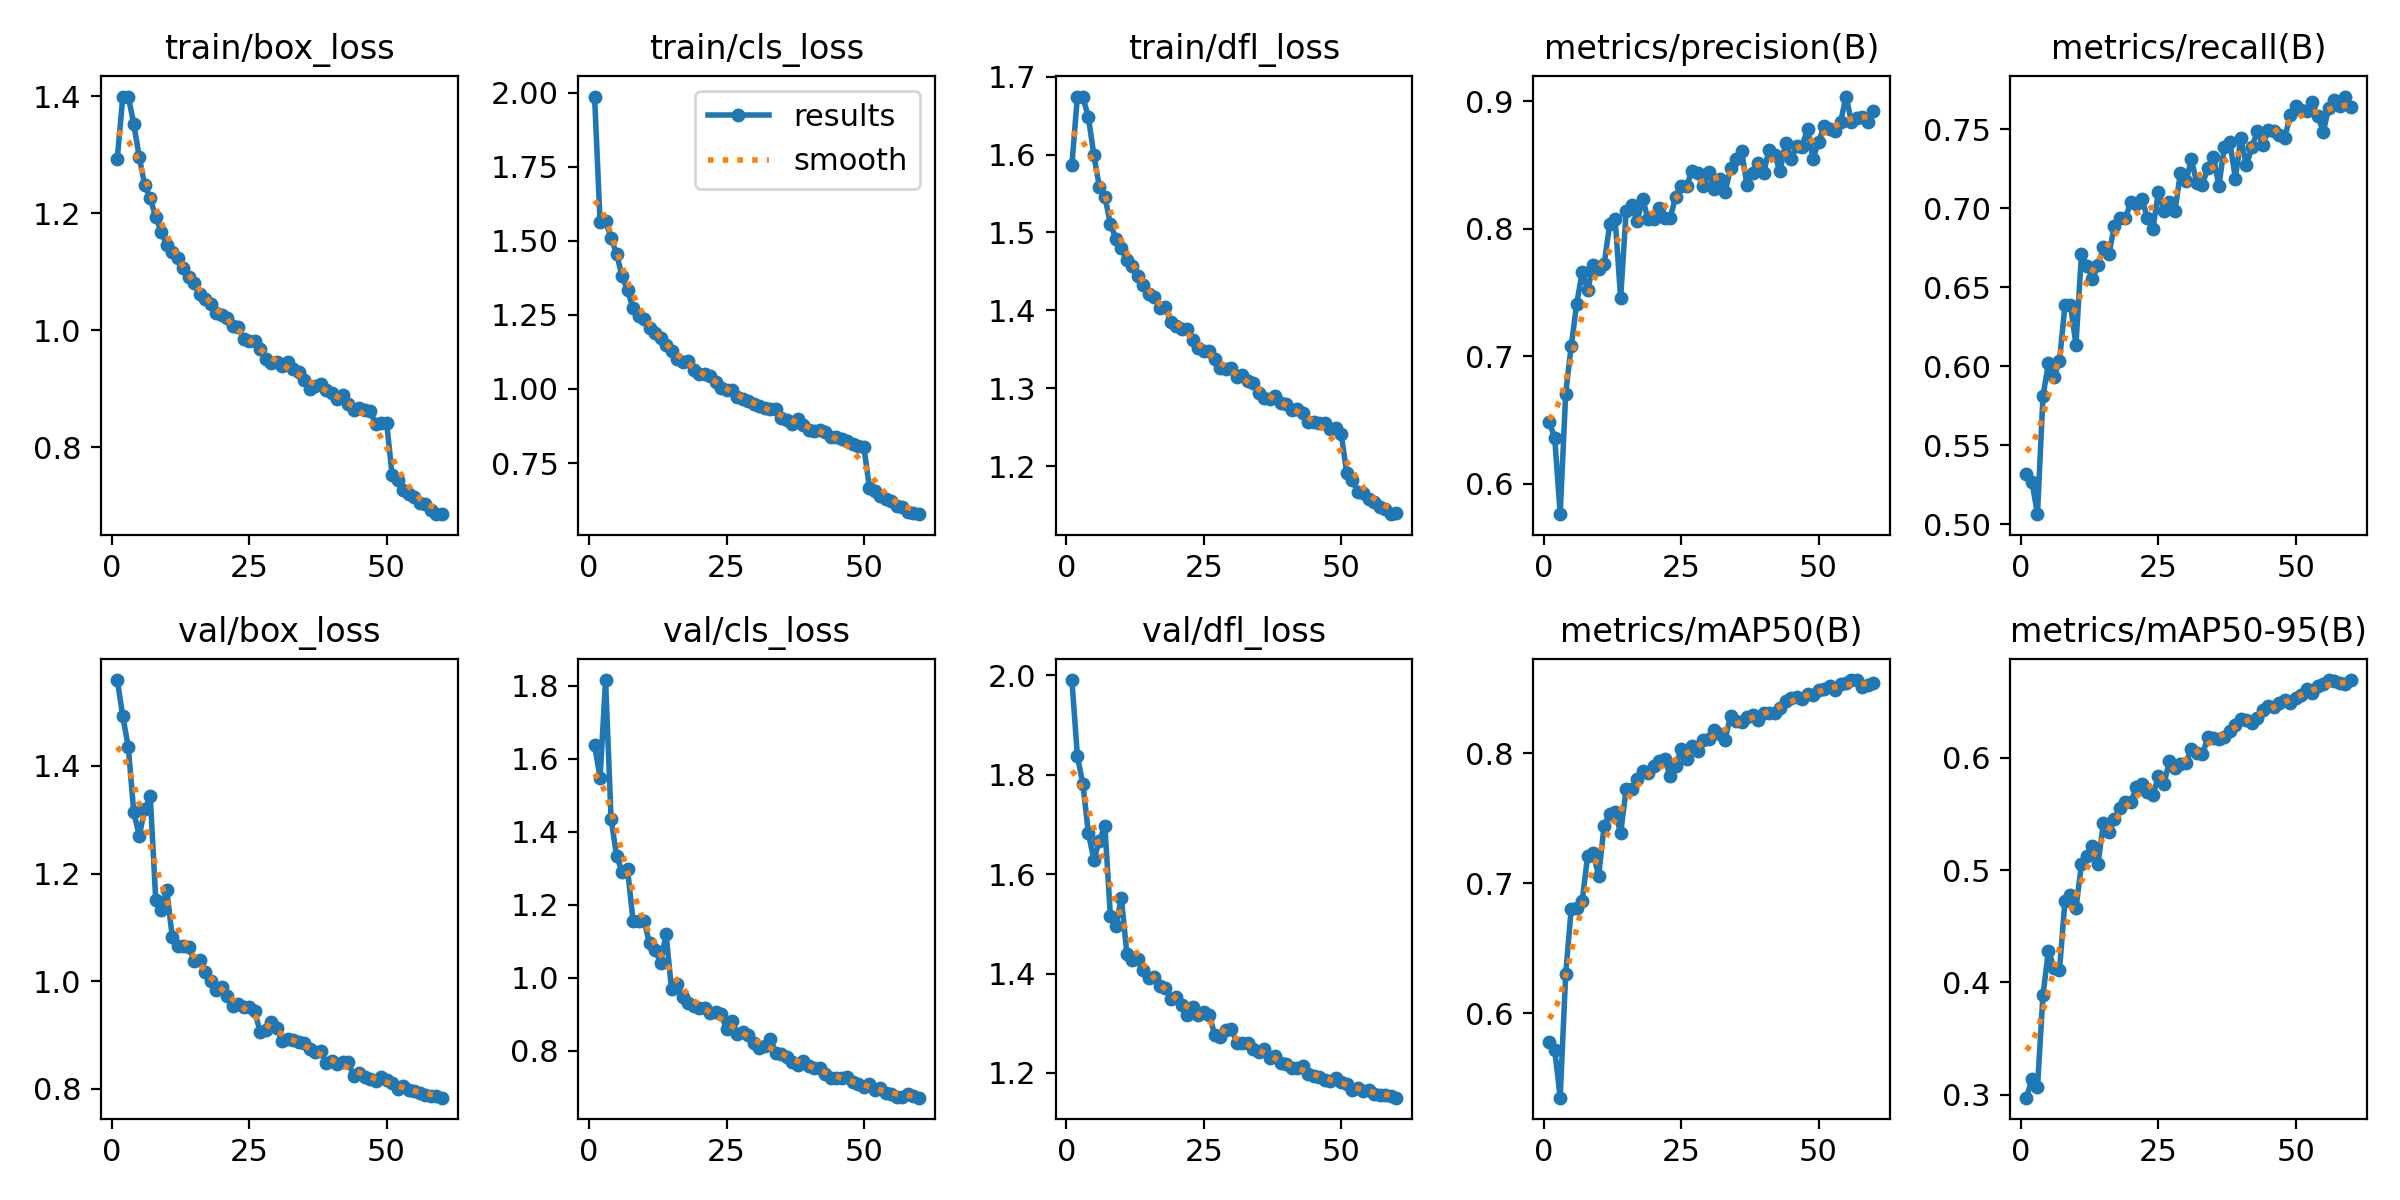

Values plotted in this chart, from the file beside it:
epoch, time, train/box_loss, train/cls_loss, train/dfl_loss, metrics/precision(B), metrics/recall(B), metrics/mAP50(B), metrics/mAP50-95(B), val/box_loss, val/cls_loss, val/dfl_loss, lr/pg0, lr/pg1, lr/pg2
1, 88.55, 1.293, 1.987, 1.587, 0.6485, 0.5315, 0.5783, 0.2973, 1.56, 1.637, 1.991, 0.0006657, 0.0006657, 0.0006657
2, 173.4, 1.398, 1.564, 1.674, 0.6364, 0.5266, 0.5722, 0.3142, 1.492, 1.549, 1.838, 0.00131, 0.00131, 0.00131
3, 259, 1.399, 1.568, 1.674, 0.5763, 0.5062, 0.5353, 0.3064, 1.435, 1.816, 1.781, 0.001933, 0.001933, 0.001933
4, 347, 1.352, 1.509, 1.648, 0.6708, 0.581, 0.63, 0.3888, 1.313, 1.436, 1.683, 0.001901, 0.001901, 0.001901
5, 433.6, 1.296, 1.456, 1.599, 0.7078, 0.6017, 0.6801, 0.4284, 1.27, 1.333, 1.629, 0.001868, 0.001868, 0.001868
6, 519.9, 1.247, 1.38, 1.559, 0.7409, 0.5931, 0.6807, 0.4132, 1.32, 1.29, 1.667, 0.001835, 0.001835, 0.001835
7, 606.6, 1.225, 1.333, 1.546, 0.7662, 0.6031, 0.6864, 0.4106, 1.343, 1.297, 1.698, 0.001802, 0.001802, 0.001802
8, 693.2, 1.193, 1.272, 1.511, 0.7521, 0.6384, 0.7211, 0.4726, 1.151, 1.155, 1.516, 0.001769, 0.001769, 0.001769
9, 780.2, 1.168, 1.247, 1.492, 0.7713, 0.6388, 0.7231, 0.4778, 1.132, 1.156, 1.496, 0.001736, 0.001736, 0.001736
10, 867.2, 1.146, 1.235, 1.48, 0.7682, 0.6135, 0.7058, 0.466, 1.169, 1.156, 1.552, 0.001703, 0.001703, 0.001703
11, 954.4, 1.133, 1.207, 1.464, 0.7722, 0.6709, 0.7443, 0.5052, 1.082, 1.094, 1.439, 0.00167, 0.00167, 0.00167
12, 1042, 1.123, 1.187, 1.457, 0.8034, 0.6633, 0.7533, 0.5124, 1.066, 1.076, 1.426, 0.001637, 0.001637, 0.001637
13, 1129, 1.107, 1.171, 1.444, 0.8079, 0.655, 0.7547, 0.5217, 1.065, 1.04, 1.429, 0.001604, 0.001604, 0.001604
14, 1217, 1.091, 1.148, 1.433, 0.7454, 0.6637, 0.7384, 0.5053, 1.063, 1.12, 1.407, 0.001571, 0.001571, 0.001571
15, 1303, 1.08, 1.127, 1.421, 0.8137, 0.6751, 0.7722, 0.542, 1.038, 0.9678, 1.391, 0.001538, 0.001538, 0.001538
16, 1390, 1.061, 1.102, 1.417, 0.8188, 0.6708, 0.7724, 0.5343, 1.039, 0.9826, 1.394, 0.001505, 0.001505, 0.001505
17, 1477, 1.054, 1.091, 1.403, 0.8059, 0.6889, 0.7797, 0.5453, 1.017, 0.9466, 1.376, 0.001472, 0.001472, 0.001472
18, 1564, 1.044, 1.095, 1.404, 0.8237, 0.6934, 0.786, 0.5552, 1.001, 0.9314, 1.371, 0.001439, 0.001439, 0.001439
19, 1651, 1.029, 1.062, 1.385, 0.8074, 0.6934, 0.7844, 0.5605, 0.9829, 0.9231, 1.348, 0.001406, 0.001406, 0.001406
20, 1739, 1.027, 1.051, 1.38, 0.8077, 0.7042, 0.7898, 0.5608, 0.9891, 0.9169, 1.353, 0.001373, 0.001373, 0.001373
21, 1826, 1.021, 1.051, 1.376, 0.8166, 0.7026, 0.7936, 0.5742, 0.9721, 0.9172, 1.336, 0.00134, 0.00134, 0.00134
22, 1913, 1.007, 1.045, 1.377, 0.8086, 0.706, 0.7958, 0.5766, 0.9534, 0.9021, 1.317, 0.001307, 0.001307, 0.001307
23, 2000, 1.006, 1.025, 1.363, 0.8086, 0.6934, 0.7826, 0.5697, 0.9566, 0.9046, 1.332, 0.001274, 0.001274, 0.001274
24, 2087, 0.9849, 1.003, 1.352, 0.8247, 0.6868, 0.7898, 0.5667, 0.9515, 0.8989, 1.317, 0.001241, 0.001241, 0.001241
25, 2174, 0.9819, 0.9981, 1.347, 0.8339, 0.7104, 0.8029, 0.5837, 0.9515, 0.8594, 1.322, 0.001208, 0.001208, 0.001208
26, 2262, 0.9809, 0.9954, 1.348, 0.8336, 0.6984, 0.7953, 0.5767, 0.9436, 0.8818, 1.317, 0.001175, 0.001175, 0.001175
27, 2349, 0.9672, 0.9735, 1.338, 0.8456, 0.7042, 0.8052, 0.5971, 0.9057, 0.8445, 1.275, 0.001142, 0.001142, 0.001142
28, 2440, 0.9514, 0.9654, 1.327, 0.8436, 0.6979, 0.8016, 0.5912, 0.9093, 0.8505, 1.272, 0.001109, 0.001109, 0.001109
29, 2526, 0.9434, 0.9576, 1.325, 0.8332, 0.7221, 0.8099, 0.5942, 0.9231, 0.8432, 1.287, 0.001076, 0.001076, 0.001076
30, 2613, 0.946, 0.9484, 1.326, 0.8448, 0.717, 0.8105, 0.5955, 0.9136, 0.8204, 1.288, 0.001043, 0.001043, 0.001043
31, 2700, 0.9382, 0.9428, 1.314, 0.8312, 0.7308, 0.818, 0.6083, 0.8882, 0.8076, 1.261, 0.00101, 0.00101, 0.00101
32, 2790, 0.9462, 0.9371, 1.316, 0.8393, 0.7156, 0.8149, 0.6041, 0.8932, 0.8125, 1.259, 0.000977, 0.000977, 0.000977
33, 2876, 0.934, 0.9325, 1.31, 0.829, 0.7149, 0.8103, 0.6031, 0.8906, 0.8308, 1.259, 0.000944, 0.000944, 0.000944
34, 2963, 0.9282, 0.9311, 1.307, 0.8474, 0.7256, 0.8285, 0.6183, 0.8872, 0.7941, 1.249, 0.000911, 0.000911, 0.000911
35, 3052, 0.9155, 0.9025, 1.293, 0.8546, 0.7325, 0.8244, 0.6179, 0.8851, 0.7901, 1.241, 0.000878, 0.000878, 0.000878
36, 3139, 0.8997, 0.8942, 1.287, 0.861, 0.7142, 0.8235, 0.6172, 0.8739, 0.7834, 1.248, 0.000845, 0.000845, 0.000845
37, 3228, 0.9049, 0.8832, 1.286, 0.834, 0.7388, 0.8274, 0.619, 0.869, 0.7685, 1.23, 0.000812, 0.000812, 0.000812
38, 3315, 0.9074, 0.8973, 1.29, 0.8439, 0.7419, 0.8288, 0.6244, 0.8698, 0.7612, 1.233, 0.000779, 0.000779, 0.000779
39, 3402, 0.8985, 0.8777, 1.281, 0.8519, 0.7187, 0.8254, 0.6294, 0.847, 0.7707, 1.221, 0.000746, 0.000746, 0.000746
40, 3488, 0.8932, 0.8631, 1.28, 0.8435, 0.7443, 0.831, 0.6343, 0.8507, 0.758, 1.217, 0.000713, 0.000713, 0.000713
41, 3578, 0.8831, 0.8577, 1.272, 0.8621, 0.7271, 0.8305, 0.6336, 0.8468, 0.7535, 1.211, 0.00068, 0.00068, 0.00068
42, 3665, 0.8889, 0.8614, 1.273, 0.8581, 0.7385, 0.8306, 0.6312, 0.8494, 0.7524, 1.209, 0.000647, 0.000647, 0.000647
43, 3752, 0.8734, 0.8535, 1.269, 0.8453, 0.7487, 0.8346, 0.6355, 0.8493, 0.7362, 1.214, 0.000614, 0.000614, 0.000614
44, 3839, 0.8639, 0.8362, 1.257, 0.8674, 0.7401, 0.84, 0.6426, 0.8242, 0.7258, 1.198, 0.000581, 0.000581, 0.000581
45, 3930, 0.8666, 0.8375, 1.257, 0.8548, 0.7493, 0.842, 0.6461, 0.8288, 0.7237, 1.193, 0.000548, 0.000548, 0.000548
46, 4017, 0.8634, 0.8303, 1.255, 0.8649, 0.7489, 0.8429, 0.6454, 0.8218, 0.7258, 1.192, 0.000515, 0.000515, 0.000515
47, 4107, 0.8624, 0.8256, 1.256, 0.8645, 0.746, 0.8415, 0.6487, 0.819, 0.7266, 1.186, 0.000482, 0.000482, 0.000482
48, 4194, 0.8399, 0.8143, 1.248, 0.8784, 0.7446, 0.8455, 0.6515, 0.8143, 0.7131, 1.185, 0.000449, 0.000449, 0.000449
49, 4283, 0.8418, 0.8076, 1.249, 0.855, 0.7591, 0.8445, 0.649, 0.8213, 0.7086, 1.189, 0.000416, 0.000416, 0.000416
50, 4371, 0.8423, 0.8033, 1.242, 0.868, 0.7645, 0.8483, 0.653, 0.8157, 0.7004, 1.182, 0.000383, 0.000383, 0.000383
51, 4457, 0.7527, 0.6661, 1.191, 0.8806, 0.7619, 0.8494, 0.6561, 0.8098, 0.7071, 1.177, 0.00035, 0.00035, 0.00035
52, 4540, 0.7435, 0.6568, 1.183, 0.8782, 0.7616, 0.8513, 0.661, 0.7986, 0.6932, 1.165, 0.000317, 0.000317, 0.000317
53, 4624, 0.7268, 0.6396, 1.167, 0.8766, 0.767, 0.8485, 0.658, 0.806, 0.6968, 1.17, 0.000284, 0.000284, 0.000284
54, 4707, 0.7209, 0.6269, 1.165, 0.8834, 0.7581, 0.8527, 0.6638, 0.7971, 0.6849, 1.163, 0.000251, 0.000251, 0.000251
55, 4791, 0.7159, 0.6204, 1.159, 0.9037, 0.7484, 0.8535, 0.6659, 0.7965, 0.6796, 1.165, 0.000218, 0.000218, 0.000218
56, 4874, 0.7042, 0.6054, 1.155, 0.8839, 0.7636, 0.856, 0.6694, 0.7922, 0.6724, 1.157, 0.000185, 0.000185, 0.000185
57, 4958, 0.7035, 0.6022, 1.148, 0.8869, 0.7685, 0.8559, 0.6682, 0.7882, 0.6733, 1.156, 0.000152, 0.000152, 0.000152
58, 5040, 0.6931, 0.586, 1.144, 0.8875, 0.7647, 0.8505, 0.6668, 0.7858, 0.6795, 1.156, 0.000119, 0.000119, 0.000119
59, 5125, 0.6859, 0.582, 1.138, 0.8834, 0.7706, 0.8524, 0.6659, 0.7872, 0.6766, 1.153, 8.6e-05, 8.6e-05, 8.6e-05
60, 5207, 0.6862, 0.5773, 1.14, 0.8924, 0.764, 0.8537, 0.6693, 0.7834, 0.6708, 1.15, 5.3e-05, 5.3e-05, 5.3e-05
